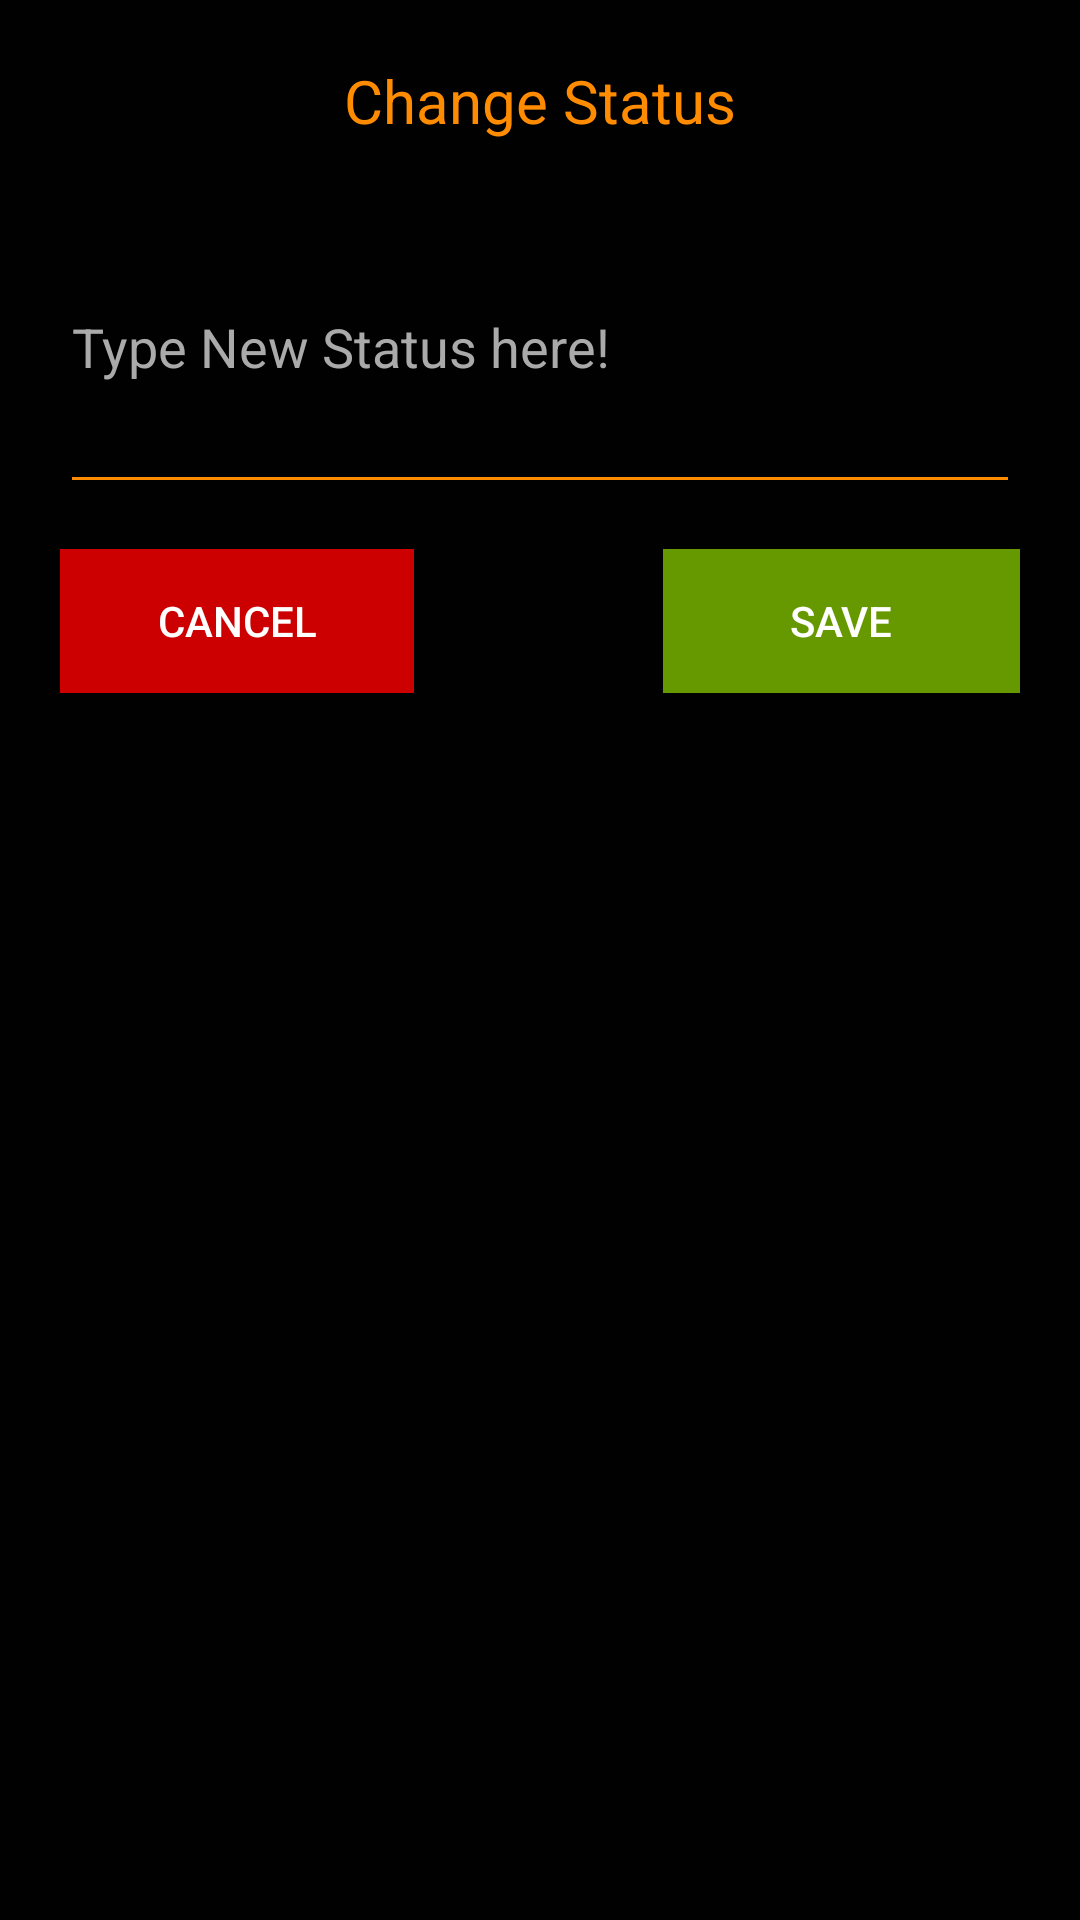

Write the Android layout XML for this screen, with the resource values it uses.
<!-- AndroidManifest.xml: application theme AppTheme -->
<!-- res/layout/custom_dialog_layout.xml -->
<?xml version="1.0" encoding="utf-8"?>
<RelativeLayout xmlns:android="http://schemas.android.com/apk/res/android"
    xmlns:tools="http://schemas.android.com/tools"
    android:layout_width="match_parent"
    android:layout_height="250dp"
    android:layout_margin="10dp"
    android:background="#010101"
    android:padding="20dp">


    <TextView
        android:id="@+id/textView"
        android:layout_width="match_parent"
        android:layout_height="wrap_content"
        android:layout_alignParentStart="true"
        android:layout_alignParentTop="true"
        android:text="@string/change_status"
        android:textAlignment="center"
        android:textColor="@color/orange"
        android:textSize="20sp" />

    <android.support.v7.widget.AppCompatEditText
        android:id="@+id/new_status_editText"
        android:layout_width="match_parent"
        android:layout_height="108dp"
        android:layout_alignParentTop="true"
        android:layout_centerHorizontal="true"
        android:layout_marginTop="40dp"
        android:hint="@string/type_new_status_here"
        android:backgroundTint="@color/orange"
        android:selectAllOnFocus="true"
        android:singleLine="false"
        android:textColor="@android:color/white"
        android:textColorHint="@android:color/darker_gray"
        tools:targetApi="lollipop" />


    <Button
        android:id="@+id/new_status_cancel_btn"
        android:layout_width="118dp"
        android:layout_height="wrap_content"
        android:layout_below="@+id/new_status_editText"
        android:layout_marginTop="15dp"
        android:background="@android:color/holo_red_dark"
        android:text="@android:string/cancel"
        android:textColor="@android:color/white" />

    <Button
        android:id="@+id/new_status_save_btn"
        android:layout_width="119dp"
        android:layout_height="wrap_content"
        android:layout_alignParentEnd="true"
        android:layout_below="@+id/new_status_editText"
        android:layout_marginTop="15dp"
        android:background="@android:color/holo_green_dark"
        android:text="@string/save"
        android:textColor="@android:color/white" />

</RelativeLayout>
<!-- resources referenced by this layout -->
<resources>
  <color name="orange">#FF8C00</color>
  <string name="change_status">Change Status</string>
  <string name="save">save</string>
  <string name="type_new_status_here">Type New Status here!</string>
  <style name="AppTheme" parent="Base.Theme.AppCompat.Light.DarkActionBar">
          
          <item name="colorPrimary">@android:color/transparent</item>
          <item name="colorPrimaryDark">@color/black</item>
          <item name="colorAccent">@color/colorAccent</item>
          <item name="windowActionBar">true</item>
          <item name="windowNoTitle">true</item>
      </style>
  <color name="black">#000000</color>
  <color name="colorAccent">#9600ff</color>
</resources>
